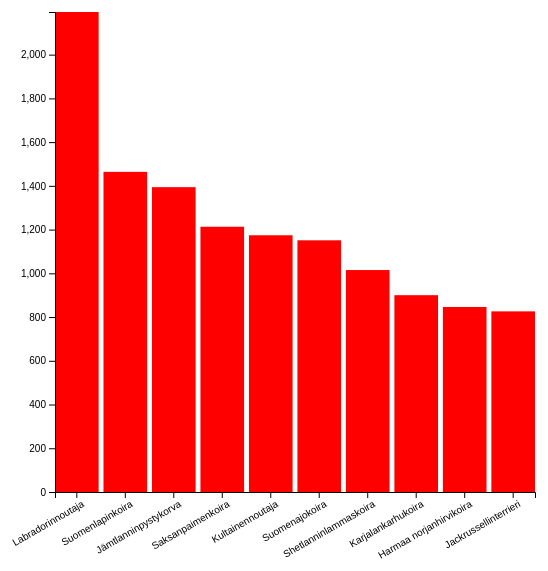
D3 v7 page, settled after 360 driven frames (6 s of simulated time); the page loaded 1 data file(s).


// ── js/script.js
// etsi svg elementti
const svg = d3.select("svg");

const margins = {
  top: 20,
  right: 20,
  bottom: 100,
  left: 100
};

const graphHeight = 600 - margins.top - margins.bottom;
const graphWidth = 600 - margins.left - margins.right;

const graphGroup = svg.append("g")
  .attr("width", graphWidth)
  .attr("height", graphHeight)
  .attr("transform", `translate(${margins.left},${margins.top})`);
// lue data

d3.json("dogsinfi.json").then(dataset => {
  const max = d3.max(dataset, d => d.count);

  const yScale = d3.scaleLinear()
    .domain([0, max])
    .range([graphHeight, 0]);

  const xScale = d3.scaleBand()
    .domain(dataset.map(item => item.breed))
    .range([0, graphWidth])
    .paddingInner(0.1);

  console.log(xScale.bandwidth());
  console.log(xScale("Saksanpaimenkoira"));
  const rects = graphGroup.selectAll("rect")
    .data(dataset);
  rects.attr("width", xScale.bandwidth())
    .attr("height", d => graphHeight - yScale(d.count))
    .attr("fill", "red")
    .attr("x", d => xScale(d.breed))
    .attr("y", d => yScale(d.count));

  rects.enter().append("rect")
    .attr("width", xScale.bandwidth())
    .attr("height", d => graphHeight - yScale(d.count))
    .attr("fill", "red")
    .attr("x", d => xScale(d.breed))
    .attr("y", d => yScale(d.count));

  const xAxisGroup = graphGroup.append("g")
    .attr("transform", `translate(0, ${graphHeight})`);
  const yAxisGroup = graphGroup.append("g");

  const xAxis = d3.axisBottom(xScale);
  const yAxis = d3.axisLeft(yScale);

  xAxisGroup.call(xAxis);
  yAxisGroup.call(yAxis);

  xAxisGroup.selectAll("text")
    .attr("transform", "rotate(-30)")
    .attr("text-anchor", "end");

});

### data: dogsinfi.json
[
 {
  "breed": "Labradorinnoutaja",
  "count": 2195
 },
 {
  "breed": "Suomenlapinkoira",
  "count": 1464
 },
 {
  "breed": "Jämtlanninpystykorva",
  "count": 1394
 },
 {
  "breed": "Saksanpaimenkoira",
  "count": 1213
 },
 {
  "breed": "Kultainennoutaja",
  "count": 1174
 },
 {
  "breed": "Suomenajokoira",
  "count": 1151
 },
 {
  "breed": "Shetlanninlammaskoira",
  "count": 1015
 },
 {
  "breed": "Karjalankarhukoira",
  "count": 900
 },
 "... 2 more items"
]